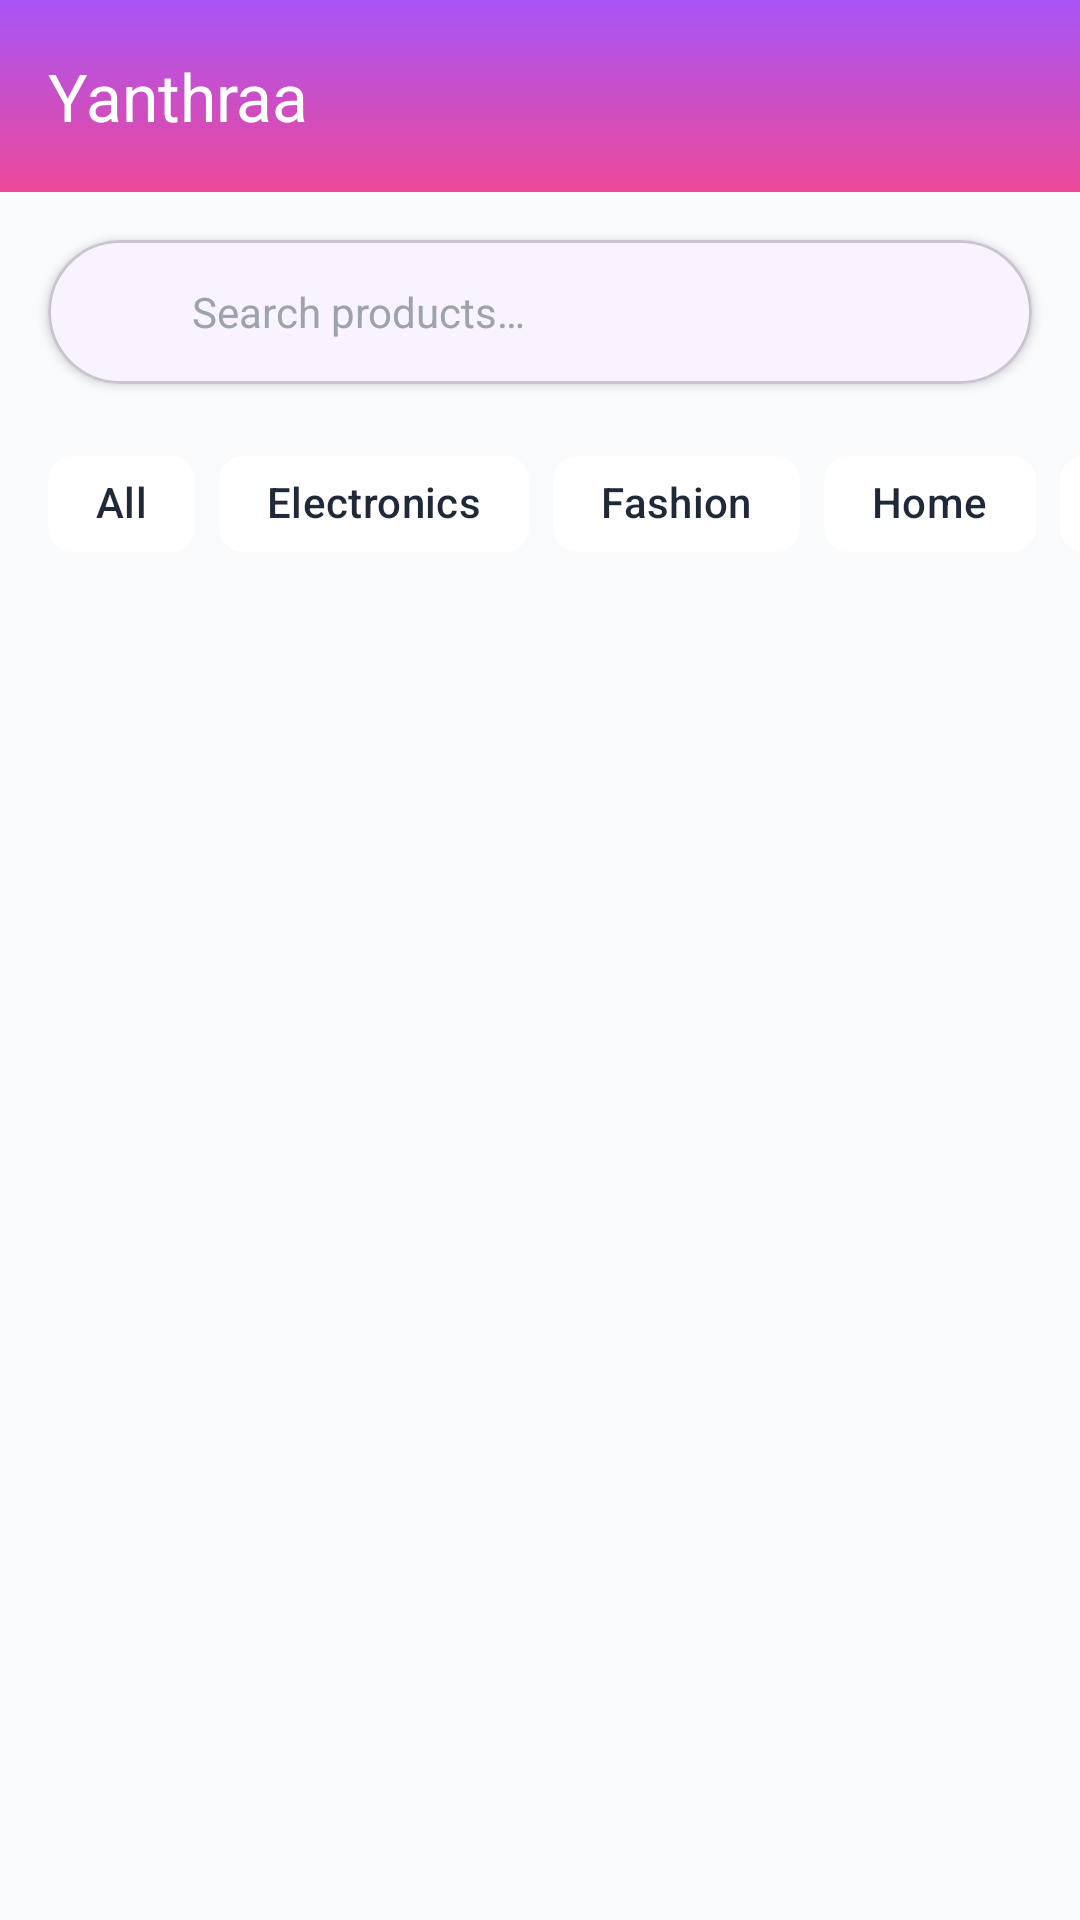

This screen was rendered from an Android layout file. Write that file and the resources it references.
<!-- AndroidManifest.xml: activity theme Theme.Yanthraa -->
<!-- res/layout/activity_home.xml -->
<?xml version="1.0" encoding="utf-8"?>
<androidx.constraintlayout.widget.ConstraintLayout xmlns:android="http://schemas.android.com/apk/res/android"
    xmlns:app="http://schemas.android.com/apk/res-auto"
    xmlns:tools="http://schemas.android.com/tools"
    android:layout_width="match_parent"
    android:layout_height="match_parent"
    android:background="@color/background">

    <com.google.android.material.appbar.MaterialToolbar
        android:id="@+id/toolbar"
        android:layout_width="0dp"
        android:layout_height="wrap_content"
        android:background="@drawable/toolbar_gradient"
        android:elevation="4dp"
        app:title="@string/app_name"
        app:titleTextColor="@color/white"
        app:layout_constraintTop_toTopOf="parent"
        app:layout_constraintStart_toStartOf="parent"
        app:layout_constraintEnd_toEndOf="parent" />


    <com.google.android.material.card.MaterialCardView
        android:id="@+id/searchCard"
        android:layout_width="0dp"
        android:layout_height="@dimen/search_height"
        android:layout_margin="@dimen/margin_medium"
        app:cardCornerRadius="24dp"
        app:cardElevation="2dp"
        app:layout_constraintTop_toBottomOf="@id/toolbar"
        app:layout_constraintStart_toStartOf="parent"
        app:layout_constraintEnd_toEndOf="parent">

        <LinearLayout
            android:layout_width="match_parent"
            android:layout_height="match_parent"
            android:orientation="horizontal"
            android:gravity="center_vertical"
            android:paddingStart="@dimen/padding_medium"
            android:paddingEnd="@dimen/padding_medium">

            <ImageView
                android:layout_width="@dimen/icon_size_medium"
                android:layout_height="@dimen/icon_size_medium"
                android:src="@drawable/ic_search"
                app:tint="@color/text_hint" />

            <EditText
                android:id="@+id/searchEditText"
                android:layout_width="0dp"
                android:layout_height="wrap_content"
                android:layout_weight="1"
                android:layout_marginStart="@dimen/spacing_small"
                android:background="@null"
                android:hint="@string/search_hint"
                android:textColor="@color/text_primary"
                android:textColorHint="@color/text_hint"
                android:textSize="@dimen/text_size_body"
                android:inputType="text"
                android:imeOptions="actionSearch"
                android:maxLines="1" />

        </LinearLayout>

    </com.google.android.material.card.MaterialCardView>

    <HorizontalScrollView
        android:id="@+id/categoriesScrollView"
        android:layout_width="0dp"
        android:layout_height="wrap_content"
        android:layout_marginTop="@dimen/spacing_medium"
        android:scrollbars="none"
        app:layout_constraintTop_toBottomOf="@id/searchCard"
        app:layout_constraintStart_toStartOf="parent"
        app:layout_constraintEnd_toEndOf="parent">

        <com.google.android.material.chip.ChipGroup
            android:id="@+id/categoryChipGroup"
            android:layout_width="wrap_content"
            android:layout_height="wrap_content"
            android:paddingStart="@dimen/padding_medium"
            android:paddingEnd="@dimen/padding_medium"
            app:singleSelection="true"
            app:selectionRequired="true">

            <com.google.android.material.chip.Chip
                android:id="@+id/chipAll"
                android:layout_width="wrap_content"
                android:layout_height="wrap_content"
                android:text="@string/category_all"
                android:checked="true"
                style="@style/Widget.Yanthraa.Chip" />

            <com.google.android.material.chip.Chip
                android:id="@+id/chipElectronics"
                android:layout_width="wrap_content"
                android:layout_height="wrap_content"
                android:text="@string/category_electronics"
                style="@style/Widget.Yanthraa.Chip" />

            <com.google.android.material.chip.Chip
                android:id="@+id/chipFashion"
                android:layout_width="wrap_content"
                android:layout_height="wrap_content"
                android:text="@string/category_fashion"
                style="@style/Widget.Yanthraa.Chip" />

            <com.google.android.material.chip.Chip
                android:id="@+id/chipHome"
                android:layout_width="wrap_content"
                android:layout_height="wrap_content"
                android:text="@string/category_home"
                style="@style/Widget.Yanthraa.Chip" />

            <com.google.android.material.chip.Chip
                android:id="@+id/chipBeauty"
                android:layout_width="wrap_content"
                android:layout_height="wrap_content"
                android:text="@string/category_beauty"
                style="@style/Widget.Yanthraa.Chip" />

        </com.google.android.material.chip.ChipGroup>

    </HorizontalScrollView>

    <androidx.recyclerview.widget.RecyclerView
        android:id="@+id/productsRecyclerView"
        android:layout_width="0dp"
        android:layout_height="0dp"
        android:layout_marginTop="@dimen/spacing_medium"
        android:clipToPadding="false"
        android:paddingBottom="@dimen/spacing_medium"
        android:nestedScrollingEnabled="true"
        android:scrollbars="vertical"
        app:layoutManager="androidx.recyclerview.widget.GridLayoutManager"
        app:spanCount="2"
        app:layout_constraintTop_toBottomOf="@id/categoriesScrollView"
        app:layout_constraintBottom_toBottomOf="parent"
        app:layout_constraintStart_toStartOf="parent"
        app:layout_constraintEnd_toEndOf="parent"
        tools:listitem="@layout/item_product_card" />

</androidx.constraintlayout.widget.ConstraintLayout>
<!-- res/layout/item_product_card.xml (included above) -->
<?xml version="1.0" encoding="utf-8"?>
<com.google.android.material.card.MaterialCardView xmlns:android="http://schemas.android.com/apk/res/android"
    xmlns:app="http://schemas.android.com/apk/res-auto"
    xmlns:tools="http://schemas.android.com/tools"
    android:layout_width="match_parent"
    android:layout_height="wrap_content"
    android:layout_margin="@dimen/spacing_small"
    app:cardCornerRadius="16dp"
    app:cardElevation="4dp"
    app:cardBackgroundColor="@color/surface"
    app:strokeWidth="0dp">

    <androidx.constraintlayout.widget.ConstraintLayout
        android:layout_width="match_parent"
        android:layout_height="wrap_content"
        android:padding="@dimen/padding_small">

        <ImageView
            android:id="@+id/productImage"
            android:layout_width="0dp"
            android:layout_height="160dp"
            android:scaleType="centerCrop"
            android:contentDescription="@string/product_image"
            app:layout_constraintTop_toTopOf="parent"
            app:layout_constraintStart_toStartOf="parent"
            app:layout_constraintEnd_toEndOf="parent"
            tools:src="@android:color/darker_gray" />

        <TextView
            android:id="@+id/productName"
            android:layout_width="0dp"
            android:layout_height="wrap_content"
            android:layout_marginTop="@dimen/spacing_small"
            android:maxLines="2"
            android:ellipsize="end"
            android:textAppearance="@style/TextAppearance.Yanthraa.Title"
            android:textSize="14sp"
            app:layout_constraintTop_toBottomOf="@id/productImage"
            app:layout_constraintStart_toStartOf="parent"
            app:layout_constraintEnd_toEndOf="parent"
            tools:text="Product Name" />

        <TextView
            android:id="@+id/productPrice"
            android:layout_width="wrap_content"
            android:layout_height="wrap_content"
            android:layout_marginTop="@dimen/spacing_tiny"
            android:textAppearance="@style/TextAppearance.Yanthraa.Price"
            android:textSize="16sp"
            app:layout_constraintTop_toBottomOf="@id/productName"
            app:layout_constraintStart_toStartOf="parent"
            tools:text="₹16,599" />

        <RatingBar
            android:id="@+id/productRating"
            style="?android:attr/ratingBarStyleSmall"
            android:layout_width="wrap_content"
            android:layout_height="wrap_content"
            android:layout_marginTop="@dimen/spacing_tiny"
            android:numStars="5"
            android:stepSize="0.1"
            android:isIndicator="true"
            android:progressTint="@color/star_filled"
            android:secondaryProgressTint="@color/star_empty"
            app:layout_constraintTop_toBottomOf="@id/productPrice"
            app:layout_constraintStart_toStartOf="parent"
            app:layout_constraintBottom_toBottomOf="parent"
            tools:rating="4.5" />

    </androidx.constraintlayout.widget.ConstraintLayout>

</com.google.android.material.card.MaterialCardView>
<!-- resources referenced by this layout -->
<resources>
  <color name="background">#F9FAFB</color>
  <color name="star_empty">#D1D5DB</color>
  <color name="star_filled">#FBBF24</color>
  <color name="surface">#FFFFFF</color>
  <color name="text_hint">#9CA3AF</color>
  <color name="text_primary">#1F2937</color>
  <color name="white">#FFFFFF</color>
  <dimen name="icon_size_medium">24dp</dimen>
  <dimen name="margin_medium">16dp</dimen>
  <dimen name="padding_medium">16dp</dimen>
  <dimen name="padding_small">8dp</dimen>
  <dimen name="search_height">48dp</dimen>
  <dimen name="spacing_medium">16dp</dimen>
  <dimen name="spacing_small">8dp</dimen>
  <dimen name="spacing_tiny">4dp</dimen>
  <dimen name="text_size_body">14sp</dimen>
  <!-- drawable toolbar_gradient (drawable) -->
  <?xml version="1.0" encoding="utf-8"?>
  <shape xmlns:android="http://schemas.android.com/apk/res/android">
      <gradient
          android:angle="90"
          android:startColor="#EC4899"
          android:endColor="#A855F7"
          android:type="linear" />
  </shape>
  <string name="app_name">Yanthraa</string>
  <string name="category_all">All</string>
  <string name="category_beauty">Beauty</string>
  <string name="category_electronics">Electronics</string>
  <string name="category_fashion">Fashion</string>
  <string name="category_home">Home</string>
  <string name="product_image">Product image</string>
  <string name="search_hint">Search products…</string>
  <style name="TextAppearance.Yanthraa.Price" parent="TextAppearance.Material3.TitleLarge">
          <item name="android:textColor">@color/primary</item>
          <item name="android:textSize">@dimen/text_size_heading</item>
          <item name="android:fontFamily">sans-serif-bold</item>
      </style>
  <style name="TextAppearance.Yanthraa.Title" parent="TextAppearance.Material3.TitleMedium">
          <item name="android:textColor">@color/text_primary</item>
          <item name="android:textSize">@dimen/text_size_title</item>
          <item name="android:fontFamily">sans-serif-medium</item>
      </style>
  <style name="Widget.Yanthraa.Chip" parent="Widget.Material3.Chip.Filter">
          <item name="chipBackgroundColor">@color/chip_background_selector</item>
          <item name="chipStrokeWidth">0dp</item>
          <item name="android:textColor">@color/text_primary</item>
          <item name="checkedIconVisible">false</item>
      </style>
  <style name="Theme.Yanthraa" parent="Base.Theme.Yanthraa" />
  <color name="primary">#A855F7</color>
  <dimen name="text_size_heading">20sp</dimen>
  <dimen name="text_size_title">16sp</dimen>
  <color name="primary_dark">#9333EA</color>
  <color name="accent">#EC4899</color>
  <color name="accent_light">#F472B6</color>
  <style name="Widget.Yanthraa.Button" parent="Widget.Material3.Button">
          <item name="cornerRadius">@dimen/button_corner_radius</item>
          <item name="android:textAllCaps">false</item>
          <item name="android:textSize">@dimen/text_size_title</item>
          <item name="android:fontFamily">sans-serif-medium</item>
      </style>
  <dimen name="button_corner_radius">8dp</dimen>
</resources>
